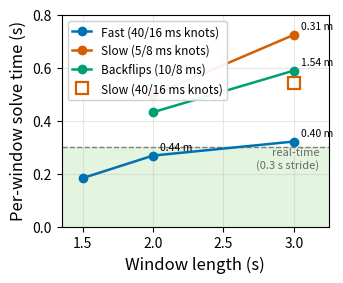

The script that saved this image: (Note: this script raises an exception after producing the figure.)
"""
Real-time operating-point figure: per-window solve time vs sliding-window
length, per flight regime, with the nominal-stride real-time threshold drawn.

A configuration is real-time when its per-window solve time falls below the
stride (the shaded region for the nominal 0.3 s stride). Data from the
2026-06-25 window / knot-density sweep (laptop CPU, RANSAC default).

Usage: cd report/figures && python gen_realtime.py
"""
import matplotlib
matplotlib.use('Agg')
matplotlib.rcParams['pdf.fonttype'] = 42  # TrueType (IEEE PDF eXpress)
matplotlib.rcParams['ps.fonttype'] = 42
import matplotlib.pyplot as plt
from pathlib import Path

matplotlib.rcParams.update({
    'font.size':       11,
    'axes.labelsize':  12,
    'legend.fontsize': 8.5,
    'xtick.labelsize': 10,
    'ytick.labelsize': 10,
})

# (window_s, solve_s, live_pos_m, live_ori_deg)
fast       = [(1.5, 0.183, 0.485, 2.78), (2.0, 0.268, 0.443, 2.95), (3.0, 0.321, 0.399, 2.88)]
slow_dense = [(2.0, 0.497, 0.329, 2.20), (3.0, 0.724, 0.310, 1.97)]
slow_coarse= [(3.0, 0.544, 0.473, 1.77)]
backflips  = [(2.0, 0.432, 1.456, 6.61), (3.0, 0.589, 1.545, 6.35)]

# Okabe-Ito palette (consistent with the trajectory figure)
C_FAST = '#0072B2'   # blue
C_SLOW = '#D55E00'   # vermillion
C_BACK = '#009E73'   # green

fig, ax = plt.subplots(figsize=(3.45, 2.75))

# real-time region: solve time below the nominal 0.3 s stride
ax.axhspan(0.0, 0.3, color='#cdebc5', alpha=0.55, zorder=0)
ax.axhline(0.3, color='gray', ls='--', lw=1.0, zorder=1)
ax.text(3.18, 0.30, 'real-time\n(0.3 s stride)', fontsize=8, color='dimgray',
        va='top', ha='right')


def plot_line(data, color, label, marker='o', ls='-'):
    xs = [d[0] for d in data]
    ys = [d[1] for d in data]
    ax.plot(xs, ys, color=color, marker=marker, ls=ls, label=label, lw=1.8, ms=6,
            zorder=3)


plot_line(fast,       C_FAST, 'Fast (40/16 ms knots)')
plot_line(slow_dense, C_SLOW, 'Slow (5/8 ms knots)')
plot_line(backflips,  C_BACK, 'Backflips (10/8 ms)')
# slow with coarse racing knots: single open-square marker
ax.plot([3.0], [0.544], color=C_SLOW, marker='s', ms=8, ls='', mfc='none',
        mew=1.6, label='Slow (40/16 ms knots)', zorder=3)

# annotate the headline / key points with live position RMSE (m)
for (w, t, p, o) in [fast[1], fast[2], slow_dense[1], backflips[1]]:
    ax.annotate(f'{p:.2f} m', (w, t), textcoords='offset points', xytext=(5, 4),
                fontsize=7.5, color='black')

ax.set_xlabel('Window length (s)')
ax.set_ylabel('Per-window solve time (s)')
ax.set_xlim(1.35, 3.25)
ax.set_ylim(0.0, 0.80)
ax.set_xticks([1.5, 2.0, 2.5, 3.0])
ax.legend(loc='upper left', framealpha=0.92, handlelength=1.6)
ax.grid(True, alpha=0.3)

out = Path(__file__).parent
fig.savefig(out / 'realtime_sweep.pdf', bbox_inches='tight')
fig.savefig(out / 'realtime_sweep.png', dpi=150, bbox_inches='tight')
print('wrote realtime_sweep.pdf')
